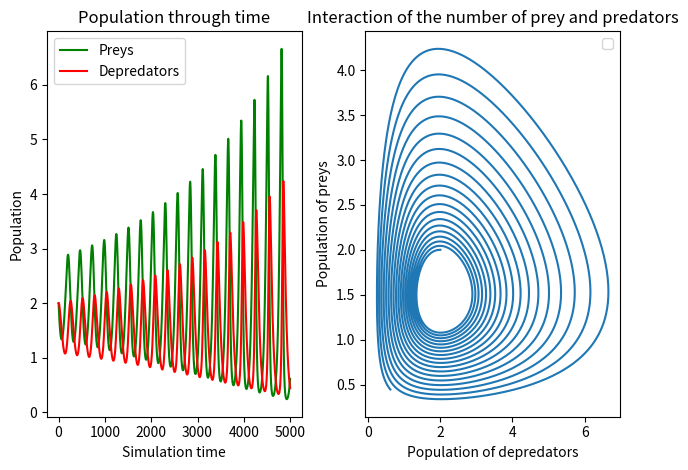

This figure's Python source:
import math
import argparse
import matplotlib.pyplot as plt
import numpy as np


def eulerCalculus (h,func,hashmap,t):                   #function that calculates euler's formula
    return round((hashmap[round((t),5)]+h*func),5)

def eulerAlgorithm(h,r,a,b,m,intervalEnd,hashmapP,hashmapD,funcp,funcd):   #function that runs euler's algorithm
    i=h
    while (i <=intervalEnd and (hashmapP[round((i-h),5)]> 0.005 or hashmapD[round((i-h),5)]> 0.005)):
        hashmapP[i] = eulerCalculus(h,funcp(r,a,(i-h),hashmapP,hashmapD),hashmapP,(i-h))
        hashmapD[i] = eulerCalculus(h,funcd(b,m,(i-h),hashmapP,hashmapD),hashmapD,(i-h))
        i=round((i+h),5)
    return


def p(r,a,t,hashmapP,hashmapD):                            #function that calculates preys evolution 
    return round((r*hashmapP[round(t,5)]-a*hashmapP[round((t),5)]*hashmapD[round((t),5)]),5)

def d(b,m,t,hashmapP,hashmapD):                            #function that calculates depredators
    return round((b*hashmapP[round((t),5)]*hashmapD[round((t),5)]-m*hashmapD[round((t),5)]),5)

def main():
    parser = argparse.ArgumentParser()
    r=3                       #tasa de crecimiento de presas en ausencia de depredadores
    a=2                       #coeficiente de depredacion
    b=1                       #tasa de crecimiento del numero de depredadores
    m=2                       #tasa de mortalidad de depredadores
    intervalInit=0  
    intervalEnd=50
    intialValueP=2
    intialValueD=2
    h=0.01
    parser.add_argument("-i", "--interval", type=float, help="Interval max. Default = 50. The sistem will also stop when the amount of preys or depredators reach less than 0.005")
    parser.add_argument("-s", "--step", type=float, help="Size of the step. Default = 0.01")
    parser.add_argument("-d", "--depredator", type=int, help="Starting amount of depredators. Default = 2")
    parser.add_argument("-p", "--prey", type=int, help="Starting amount of preys. Default 2 = 2")
    parser.add_argument("-r", type=float, help="Growth rate of prey in the absence of predators. Default = 3")
    parser.add_argument("-a", type=float, help="Predation coefficient. Default = 2")
    parser.add_argument("-b", type=float, help="Growth rate of the number of predators. Default = 1")
    parser.add_argument("-m", type=float, help="Predator mortality rate. Default = 2")

    args = parser.parse_args()

    if args.interval:
        intervalEnd=args.interval
    if args.step:
        h=args.step
    if args.depredator:
        intialValueD=args.depredator
    if args.prey:
        intialValueP=args.prey
    if args.r:
        r=args.r
    if args.a:
        a=args.a
    if args.b:
        b=args.b
    if args.m:
        m=args.m
    
    hashmapP = {intervalInit:intialValueP}          #hashmap que almacena los valores calculados de la funcion p
    hashmapD = {intervalInit:intialValueD}          #hashmap que almacena los valores calculados de la funcion d

    eulerAlgorithm(h,r,a,b,m,intervalEnd,hashmapP,hashmapD,p,d)
    # Print values
    for clave in hashmapP:
        valor= hashmapP[clave]
        print(str(clave)+" : "+str(valor))             #ciclo que imprime los valores del hashmap de p
    for clave in hashmapD:                             #ciclo que imprime los valores del hashmap de d
        valor= hashmapD[clave]              
        print(str(clave)+" : "+str(valor))      


    fig ,(ax1, ax2) = plt.subplots(1,2)
    
    # 1                                                                        #setting graphic #1
    ax1.plot(list(hashmapP.values()),'-',color='g', label='Preys')              
    ax1.plot(list(hashmapD.values()), '-', color= 'r', label='Depredators')
    ax1.set_title('Population through time')
    ax1.set_xlabel('Simulation time')
    ax1.set_ylabel('Population')
    ax1.legend()    


    # 2                                                                         #setting graphic #2
    x=hashmapP.values()
    y=hashmapD.values()
    ax2.set_title('Interaction of the number of prey and predators')
    ax2.set_xlabel('Population of depredators')
    ax2.set_ylabel('Population of preys')
    ax2.plot(x,y)
    ax2.legend() 
    fig.tight_layout()
    plt.subplot(1,2,2)
    plt.show()

if __name__ == "__main__":
    main()
